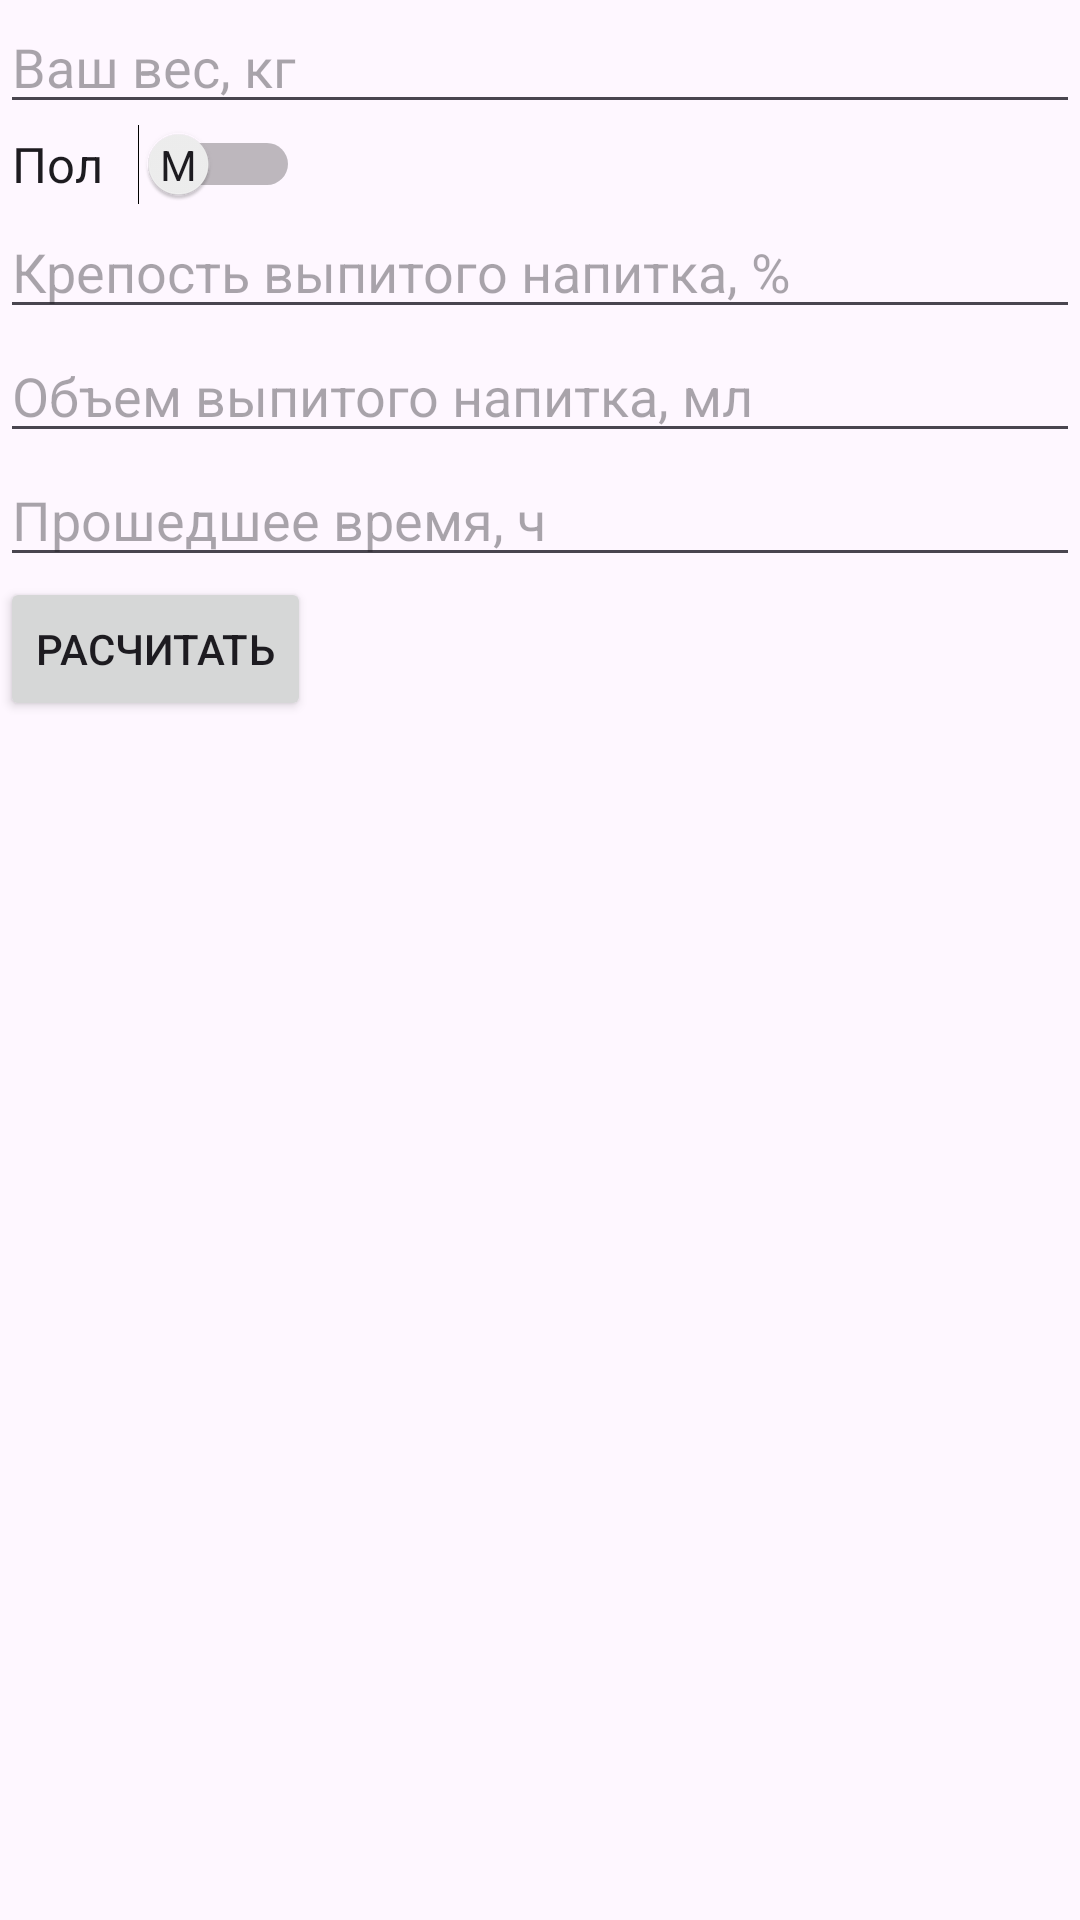

The Android layout XML behind this screen, and the referenced resources:
<!-- AndroidManifest.xml: application theme Theme.AlcocolCalc -->
<!-- res/layout/next_activity.xml -->
<?xml version="1.0" encoding="utf-8"?>
<LinearLayout xmlns:android="http://schemas.android.com/apk/res/android"
    android:layout_width="match_parent"
    android:layout_height="match_parent"
    android:orientation="vertical">


    <EditText
        android:id="@+id/editTextWeight"
        android:layout_width="match_parent"
        android:layout_height="wrap_content"
        android:hint="Ваш вес, кг"/>

    <Switch
        android:id="@+id/switchGender"
        android:layout_width="100dp"
        android:layout_height="wrap_content"
        android:checked="false"
        android:showText="true"
        android:text=" Пол"
        android:textOff="М"
        android:textOn="Ж"
        android:textSize="8pt"/>

    <EditText
        android:id="@+id/editTextStrength"
        android:layout_width="match_parent"
        android:layout_height="wrap_content"
        android:hint="Крепость выпитого напитка, %"/>

    <EditText
        android:id="@+id/editTextVolume"
        android:layout_width="match_parent"
        android:layout_height="wrap_content"
        android:hint="Объем выпитого напитка, мл"/>

    <EditText
        android:id="@+id/editTextTime"
        android:layout_width="match_parent"
        android:layout_height="wrap_content"
        android:hint="Прошедшее время, ч"/>

    <Button
        android:id="@+id/btnCalculate"
        android:layout_width="wrap_content"
        android:layout_height="wrap_content"
        android:text="Расчитать"/>

    <TextView
        android:id="@+id/textViewResult"
        android:layout_width="wrap_content"
        android:layout_height="wrap_content"/>




</LinearLayout>
<!-- resources referenced by this layout -->
<resources>
  <style name="Theme.AlcocolCalc" parent="Base.Theme.AlcocolCalc" />
  <style name="Base.Theme.AlcocolCalc" parent="Theme.Material3.DayNight.NoActionBar">
          
          
      </style>
</resources>
